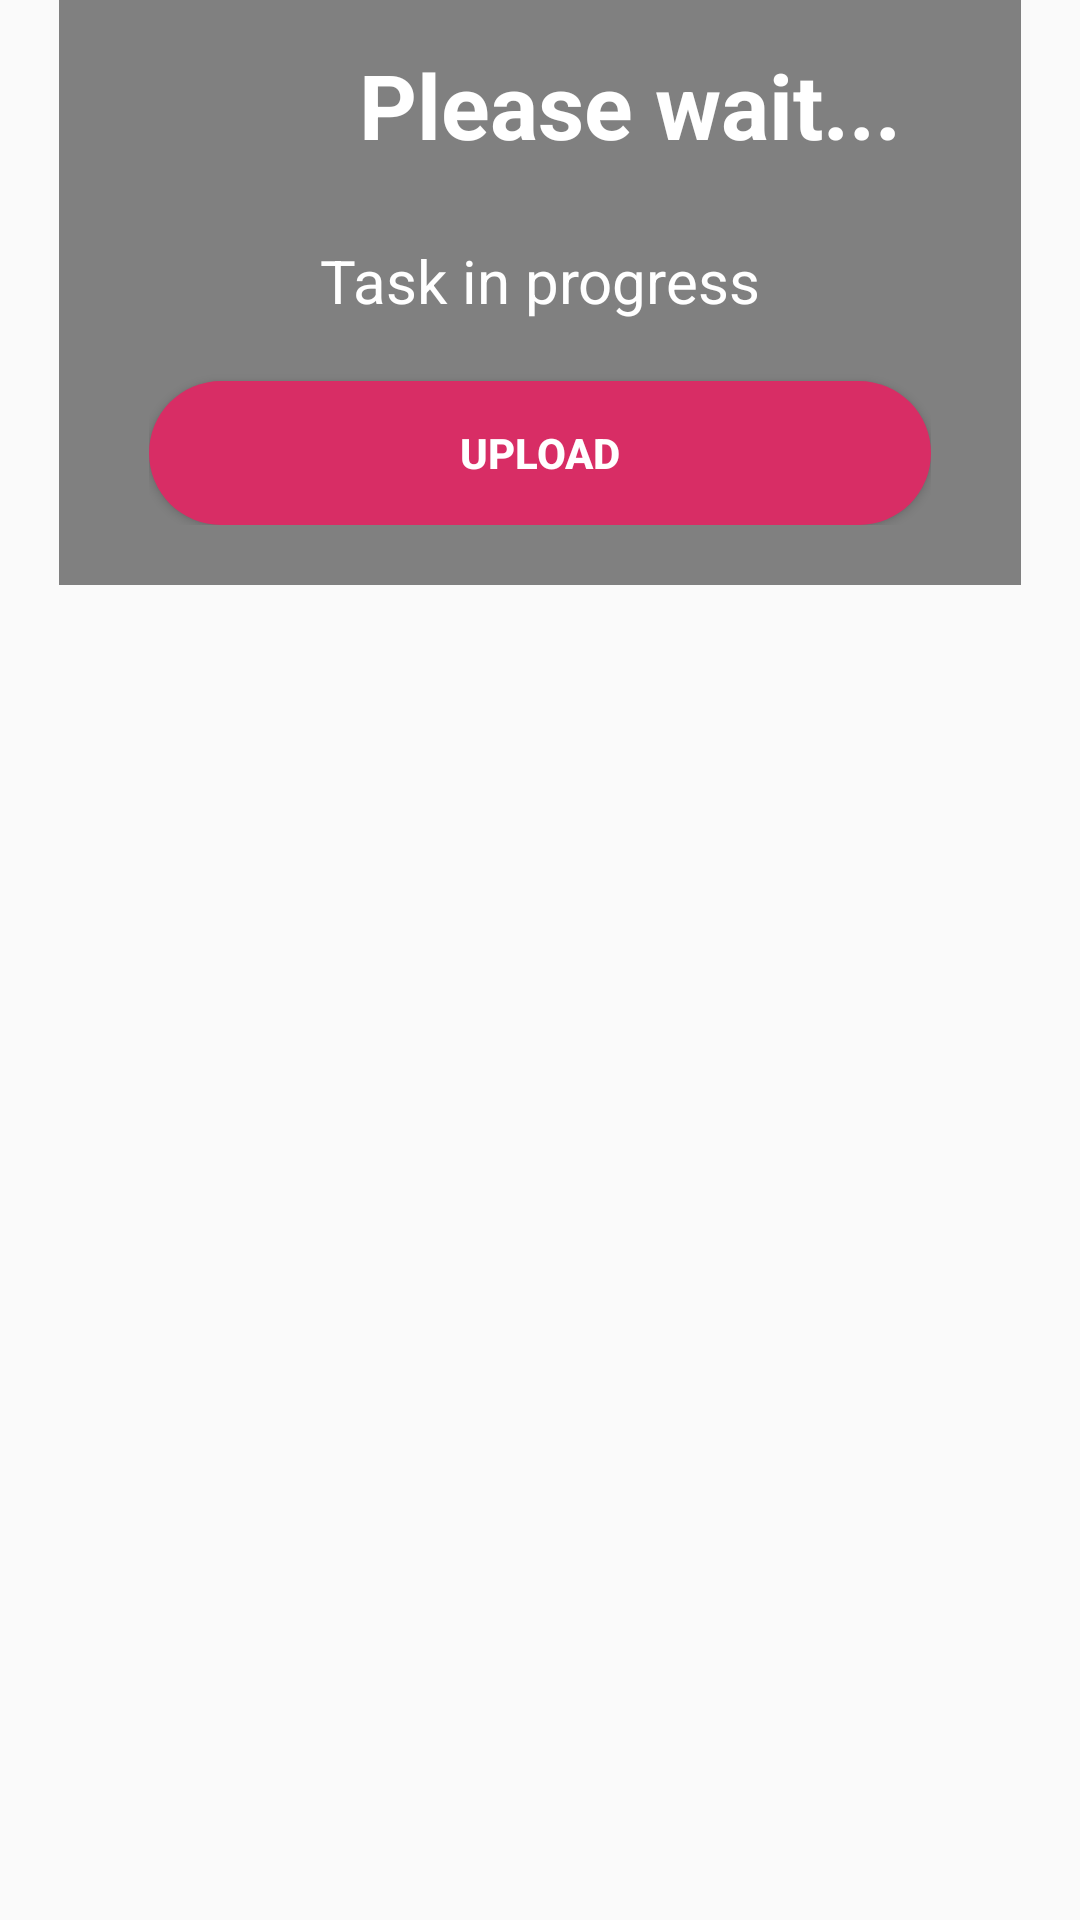

This screen was rendered from an Android layout file. Write that file and the resources it references.
<!-- AndroidManifest.xml: application theme AppTheme -->
<!-- res/layout/dialog_state.xml -->
<?xml version="1.0" encoding="utf-8"?>
<androidx.constraintlayout.widget.ConstraintLayout xmlns:android="http://schemas.android.com/apk/res/android"
    xmlns:app="http://schemas.android.com/apk/res-auto"
    android:orientation="vertical" android:layout_width="wrap_content"
    android:layout_height="wrap_content"
    android:layout_gravity="center">


    <LinearLayout
        android:layout_width="wrap_content"
        android:layout_height="wrap_content"
        android:layout_centerInParent="true"
        android:background="@color/gray"
        android:gravity="center"
        android:orientation="vertical"
        android:paddingBottom="20dp"
        android:paddingStart="30dp"
        android:paddingEnd="30dp"

        app:layout_constraintEnd_toEndOf="parent"
        app:layout_constraintStart_toStartOf="parent"
        app:layout_constraintTop_toTopOf="parent">

        <LinearLayout
            android:layout_width="match_parent"
            android:layout_height="wrap_content"
            android:orientation="vertical"
            android:gravity="center">

            <LinearLayout
                android:layout_width="wrap_content"
                android:layout_height="wrap_content"
                android:orientation="horizontal"
                android:padding="10dp"
                android:gravity="center">

                <ImageView
                    android:id="@+id/dialog_state_icon"
                    android:layout_width="50dp"
                    android:layout_height="50dp"
                    android:layout_marginEnd="10dp"
                    android:src="@drawable/ic_info" />

                <TextView
                    android:id="@+id/dialog_state_title"
                    android:layout_width="wrap_content"
                    android:layout_height="wrap_content"
                    android:textColor="@color/white"
                    android:textSize="30sp"
                    android:textStyle="bold"
                    android:textAlignment="center"
                    android:text="@string/state_wait"/>
            </LinearLayout>

            <TextView
                android:id="@+id/dialog_state_subtitle"
                android:layout_width="wrap_content"
                android:layout_height="wrap_content"
                android:layout_marginTop="10dp"
                android:textSize="20sp"
                android:textColor="@color/white"
                android:text="@string/state_task_in_progress"/>

            <Button
                android:id="@+id/dialog_state_button"
                android:layout_width="match_parent"
                android:layout_height="wrap_content"
                android:layout_marginTop="20dp"
                android:background="@drawable/round_button"
                android:textColor="@color/white"
                android:textStyle="bold"
                android:text="@string/action_accept"/>
        </LinearLayout>


    </LinearLayout>

</androidx.constraintlayout.widget.ConstraintLayout>
<!-- resources referenced by this layout -->
<resources>
  <color name="gray">#808080</color>
  <color name="white">#FFFFFF</color>
  <!-- drawable round_button (drawable) -->
  <?xml version="1.0" encoding="utf-8"?>
  <shape xmlns:android="http://schemas.android.com/apk/res/android"
      android:shape="rectangle">
      <solid android:color="@color/colorPrimary" />
      <corners android:bottomRightRadius="25dp"
          android:bottomLeftRadius="25dp"
          android:topRightRadius="25dp"
          android:topLeftRadius="25dp"/>
  </shape>
  <string name="action_accept">Upload</string>
  <string name="state_task_in_progress">Task in progress</string>
  <string name="state_wait">Please wait...</string>
  <style name="AppTheme" parent="Theme.AppCompat.Light.NoActionBar">
          
          <item name="colorPrimary">@color/colorPrimary</item>
          <item name="colorPrimaryDark">@color/colorBackground</item>
          <item name="colorAccent">@color/colorAccent</item>
          <item name="colorSecondary">@color/colorSecondary</item>
      </style>
  <color name="colorPrimary">#D82D65</color>
  <color name="colorBackground">#191414</color>
  <color name="colorAccent">#F56A0E</color>
  <color name="colorSecondary">#FF2965</color>
</resources>
